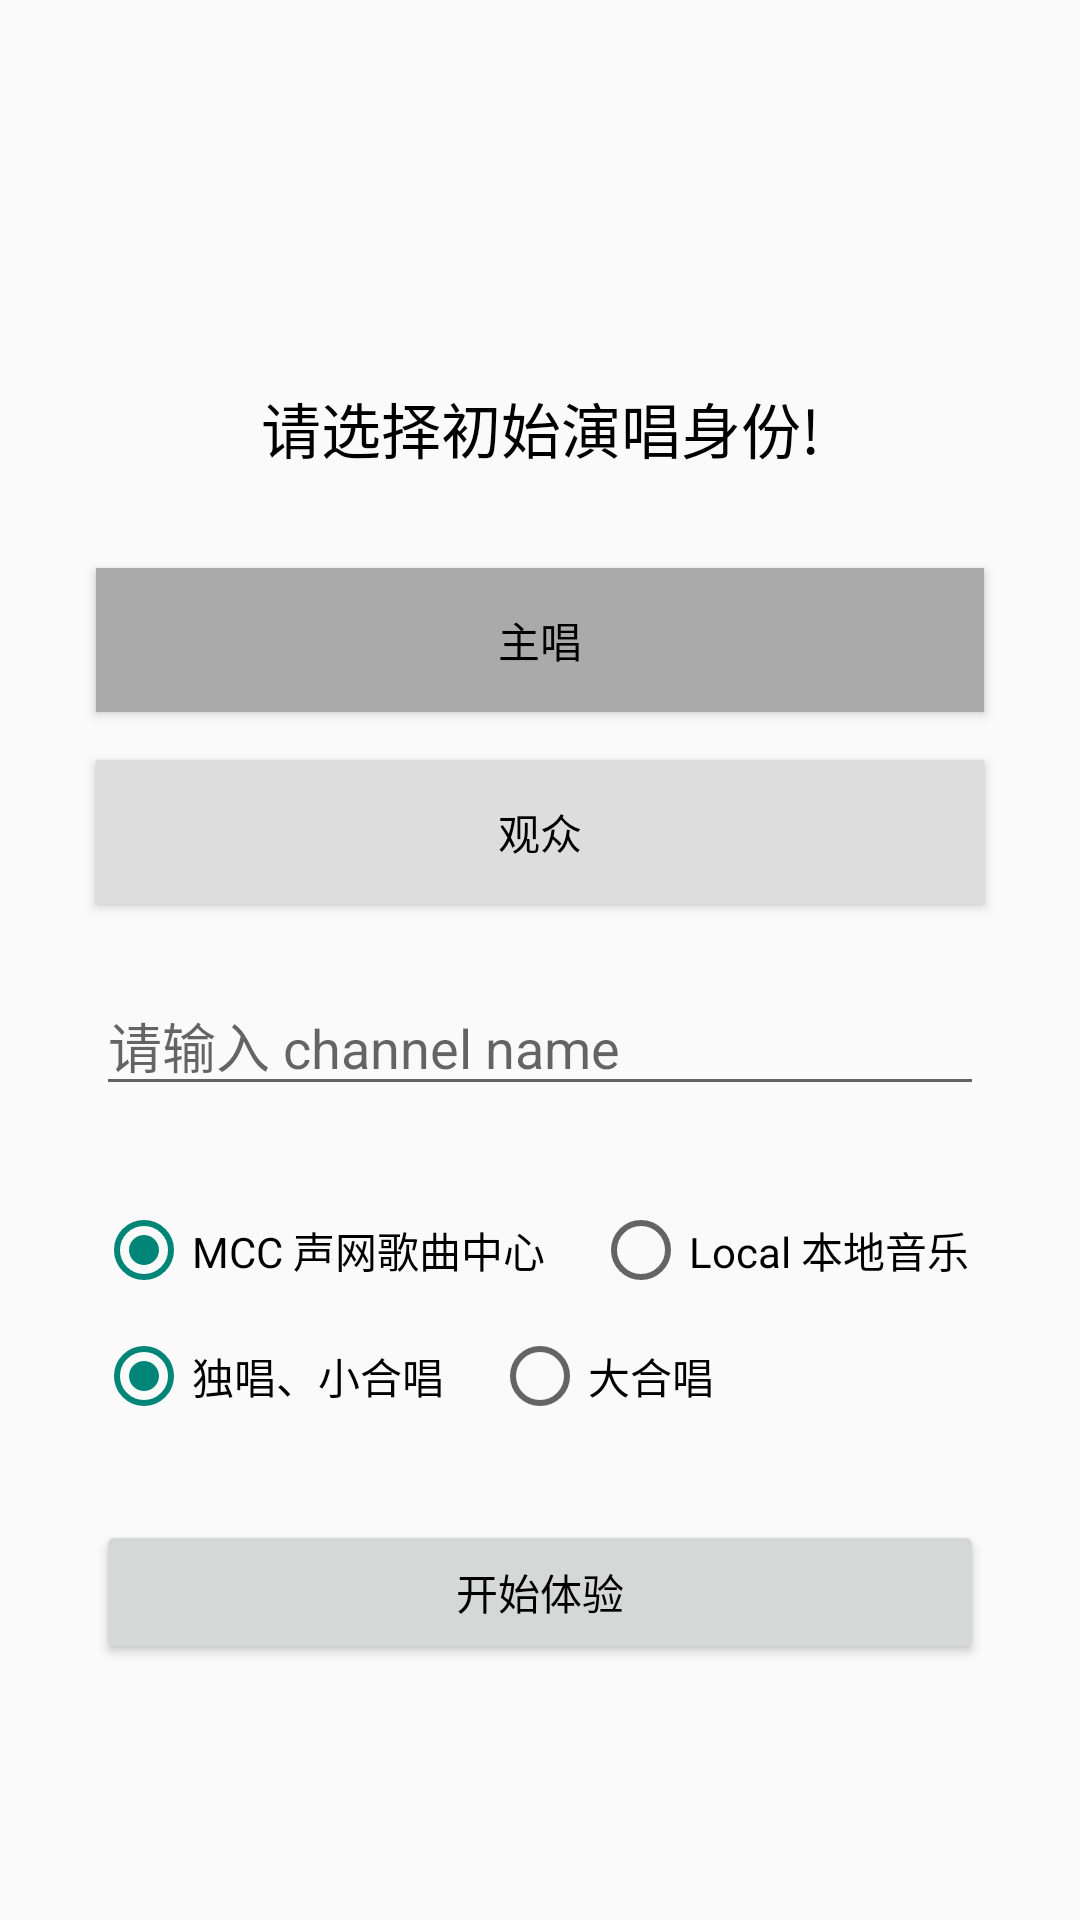

Reconstruct the res/layout file that produces this screen, plus the resources it refers to.
<!-- AndroidManifest.xml: application theme app_Theme.AgoraKTV -->
<!-- res/layout/fragment_main.xml -->
<?xml version="1.0" encoding="utf-8"?>
<androidx.constraintlayout.widget.ConstraintLayout xmlns:android="http://schemas.android.com/apk/res/android"
    xmlns:app="http://schemas.android.com/apk/res-auto"
    android:layout_width="match_parent"
    android:layout_height="match_parent">

    <androidx.constraintlayout.widget.Guideline
        android:id="@+id/horizontal20"
        android:layout_width="wrap_content"
        android:layout_height="wrap_content"
        android:orientation="horizontal"
        app:layout_constraintGuide_percent="0.2" />

    <TextView
        android:id="@+id/tvChooseRole"
        android:layout_width="wrap_content"
        android:layout_height="wrap_content"
        android:text="@string/app_choose_role_tag"
        android:textColor="@color/black"
        android:textSize="20sp"
        app:layout_constraintEnd_toEndOf="parent"
        app:layout_constraintStart_toStartOf="parent"
        app:layout_constraintTop_toBottomOf="@id/horizontal20" />

    <androidx.appcompat.widget.AppCompatButton
        android:id="@+id/btnLeadSinger"
        android:layout_width="0dp"
        android:layout_height="wrap_content"
        android:layout_marginHorizontal="32dp"
        android:layout_marginTop="32dp"
        android:background="@color/darker_gray"
        android:text="@string/app_lead_singer"
        android:textColor="@color/black"
        app:layout_constraintEnd_toEndOf="parent"
        app:layout_constraintStart_toStartOf="parent"
        app:layout_constraintTop_toBottomOf="@id/tvChooseRole" />

    <androidx.appcompat.widget.AppCompatButton
        android:id="@+id/btnAudience"
        android:layout_width="0dp"
        android:layout_height="wrap_content"
        android:layout_marginHorizontal="32dp"
        android:layout_marginTop="16dp"
        android:background="@color/lighter_gray"
        android:text="@string/app_audience"
        android:textColor="@color/black"
        app:layout_constraintEnd_toEndOf="parent"
        app:layout_constraintStart_toStartOf="parent"
        app:layout_constraintTop_toBottomOf="@id/btnLeadSinger" />

    <androidx.appcompat.widget.AppCompatEditText
        android:id="@+id/etChannelId"
        android:layout_width="0dp"
        android:layout_height="wrap_content"
        android:layout_marginHorizontal="32dp"
        android:layout_marginTop="24dp"
        android:hint="@string/app_input_channel_name"
        android:inputType="text"
        android:lines="1"
        android:maxLength="9"
        app:layout_constraintEnd_toEndOf="parent"
        app:layout_constraintStart_toStartOf="parent"
        app:layout_constraintTop_toBottomOf="@id/btnAudience" />

    <RadioGroup
        android:id="@+id/groupSongType"
        android:layout_width="match_parent"
        android:layout_height="wrap_content"
        android:layout_marginHorizontal="32dp"
        android:layout_marginTop="32dp"
        android:gravity="center_vertical"
        android:orientation="horizontal"
        app:layout_constraintTop_toBottomOf="@id/etChannelId">

        <RadioButton
            android:id="@+id/rbtMccSong"
            android:layout_width="wrap_content"
            android:layout_height="wrap_content"
            android:checked="true"
            android:text="@string/app_mcc_tag" />

        <RadioButton
            android:id="@+id/rbtLocalSong"
            android:layout_width="wrap_content"
            android:layout_height="wrap_content"
            android:layout_marginStart="16dp"
            android:text="@string/app_local_music_tag" />
    </RadioGroup>

    <RadioGroup
        android:id="@+id/ktvApiType"
        android:layout_width="match_parent"
        android:layout_height="wrap_content"
        android:layout_marginHorizontal="32dp"
        android:layout_marginTop="10dp"
        android:gravity="center_vertical"
        android:orientation="horizontal"
        app:layout_constraintTop_toBottomOf="@id/groupSongType">

        <RadioButton
            android:id="@+id/rbtNormalChorus"
            android:layout_width="wrap_content"
            android:layout_height="wrap_content"
            android:checked="true"
            android:text="@string/app_normal_ktvapi_tag" />

        <RadioButton
            android:id="@+id/rbtGiantChorus"
            android:layout_width="wrap_content"
            android:layout_height="wrap_content"
            android:layout_marginStart="16dp"
            android:text="@string/app_giant_ktvapi_tag" />
    </RadioGroup>


    <androidx.appcompat.widget.AppCompatButton
        android:id="@+id/btnStartChorus"
        android:layout_width="0dp"
        android:layout_height="wrap_content"
        android:layout_marginHorizontal="32dp"
        android:layout_marginTop="32dp"
        android:text="@string/app_start_enjoy_tag"
        android:textColor="@color/black"
        app:layout_constraintEnd_toEndOf="parent"
        app:layout_constraintStart_toStartOf="parent"
        app:layout_constraintTop_toBottomOf="@id/ktvApiType" />
</androidx.constraintlayout.widget.ConstraintLayout>
<!-- resources referenced by this layout -->
<resources>
  <color name="black">#FF000000</color>
  <color name="darker_gray">#AAA</color>
  <color name="lighter_gray">#DDD</color>
  <string name="app_audience">观众</string>
  <string name="app_choose_role_tag">请选择初始演唱身份!</string>
  <string name="app_giant_ktvapi_tag">大合唱</string>
  <string name="app_input_channel_name">请输入 channel name</string>
  <string name="app_lead_singer">主唱</string>
  <string name="app_local_music_tag">Local 本地音乐</string>
  <string name="app_mcc_tag">MCC 声网歌曲中心</string>
  <string name="app_normal_ktvapi_tag">独唱、小合唱</string>
  <string name="app_start_enjoy_tag">开始体验</string>
  <style name="app_Theme.AgoraKTV" parent="Theme.AppCompat.Light.NoActionBar">
          
          <item name="colorPrimary">@color/black</item>
          <item name="colorPrimaryVariant">@color/black</item>
          <item name="colorOnPrimary">@color/black</item>
          
          <item name="colorSecondary">@color/white</item>
          <item name="colorSecondaryVariant">@color/white</item>
          <item name="colorOnSecondary">@color/black</item>
  
          <item name="android:forceDarkAllowed" tools:targetApi="q">false</item>
      </style>
  <color name="white">#FFFFFFFF</color>
</resources>
